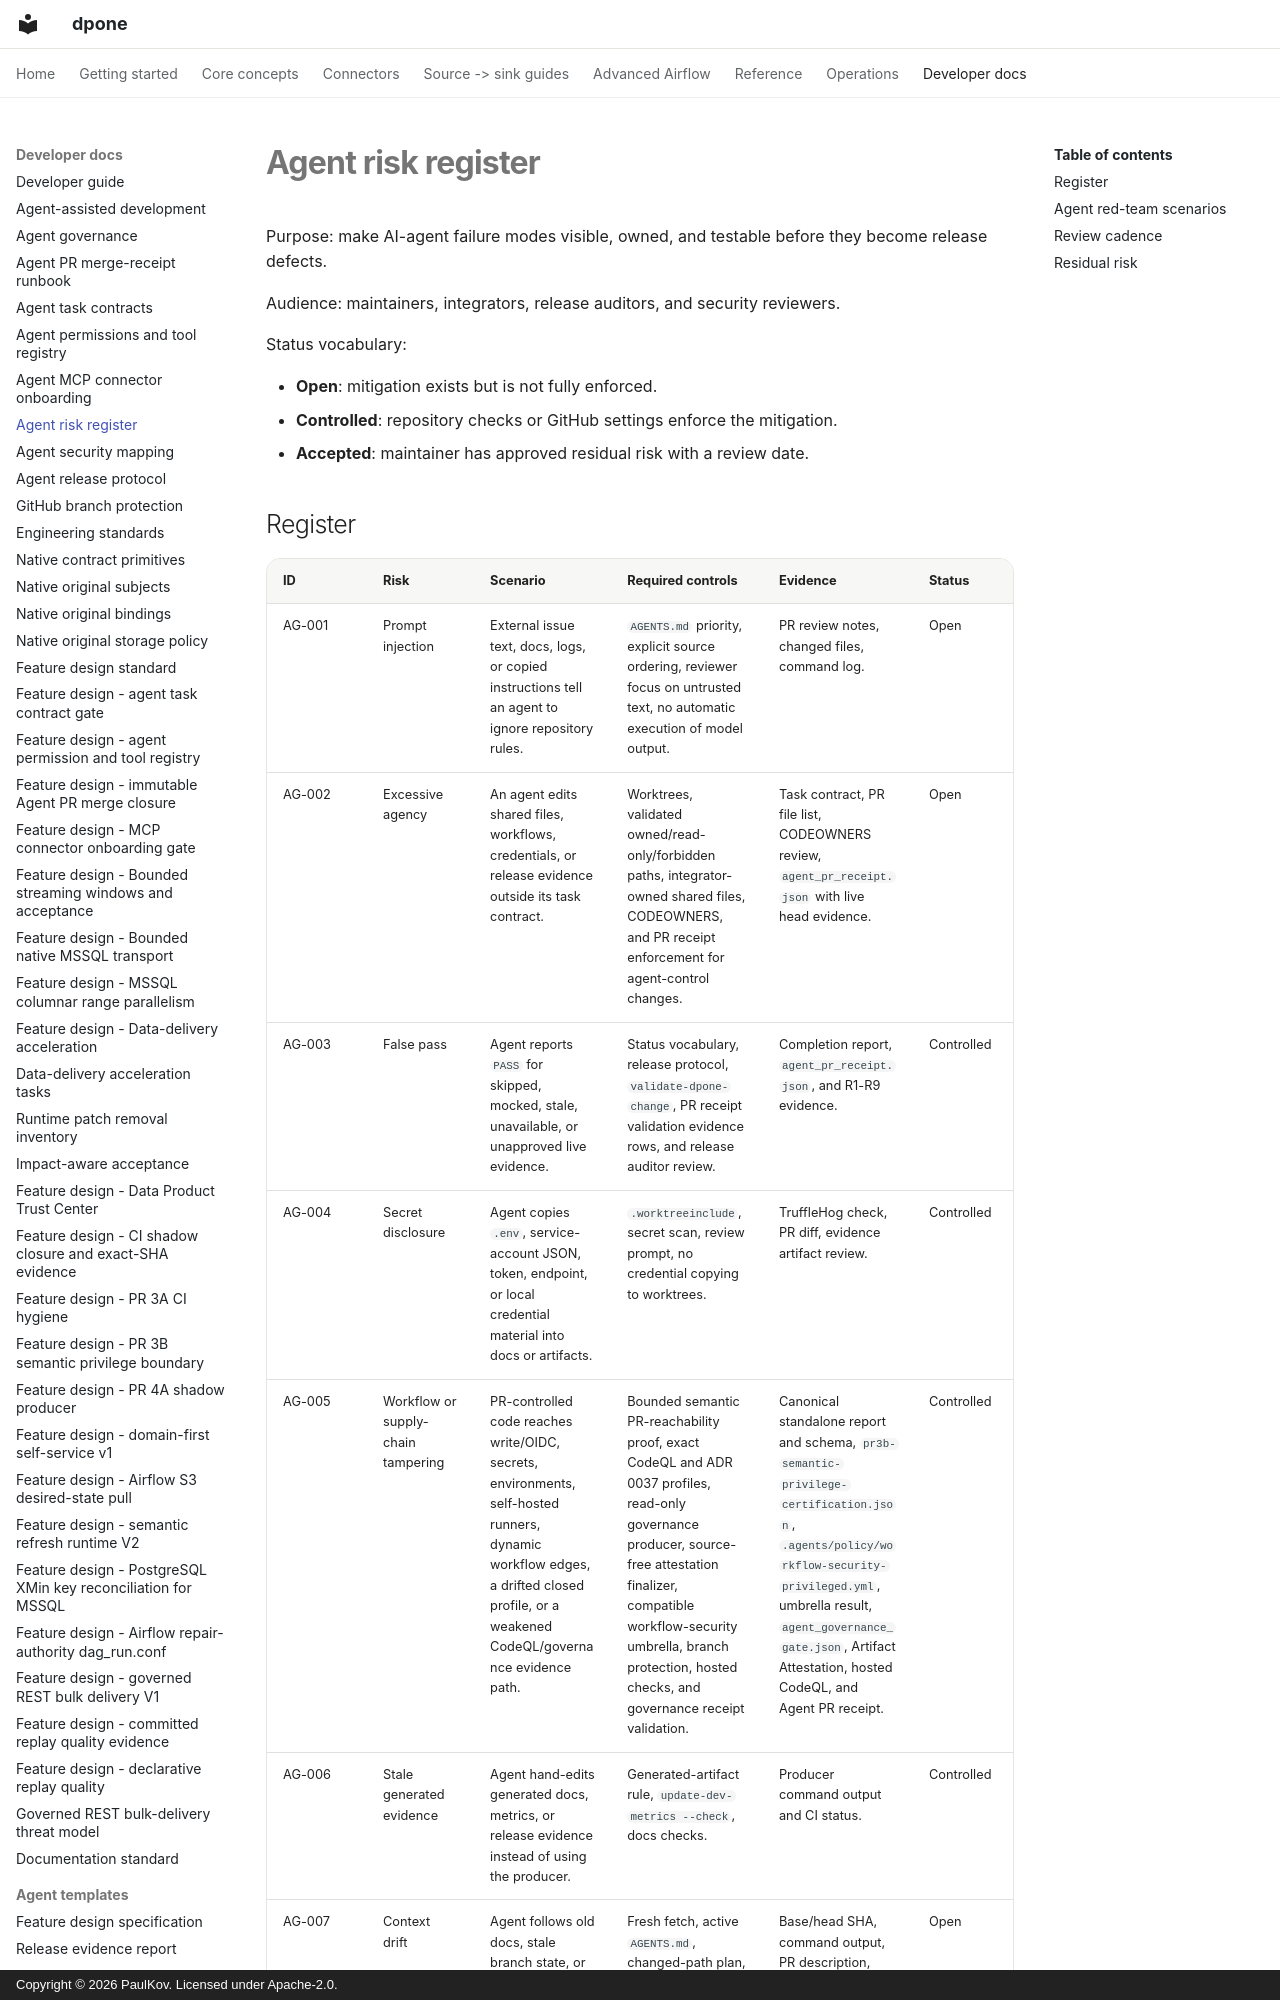

repository: PaulKov/dpone · page: agent-risk-register/index.html · generator: mkdocs · copyright: Copyright © 2026 PaulKov. Licensed under Apache-2.0.

# Agent risk register

Purpose: make AI-agent failure modes visible, owned, and testable before they
become release defects.

Audience: maintainers, integrators, release auditors, and security reviewers.

Status vocabulary:

- **Open**: mitigation exists but is not fully enforced.
- **Controlled**: repository checks or GitHub settings enforce the mitigation.
- **Accepted**: maintainer has approved residual risk with a review date.
